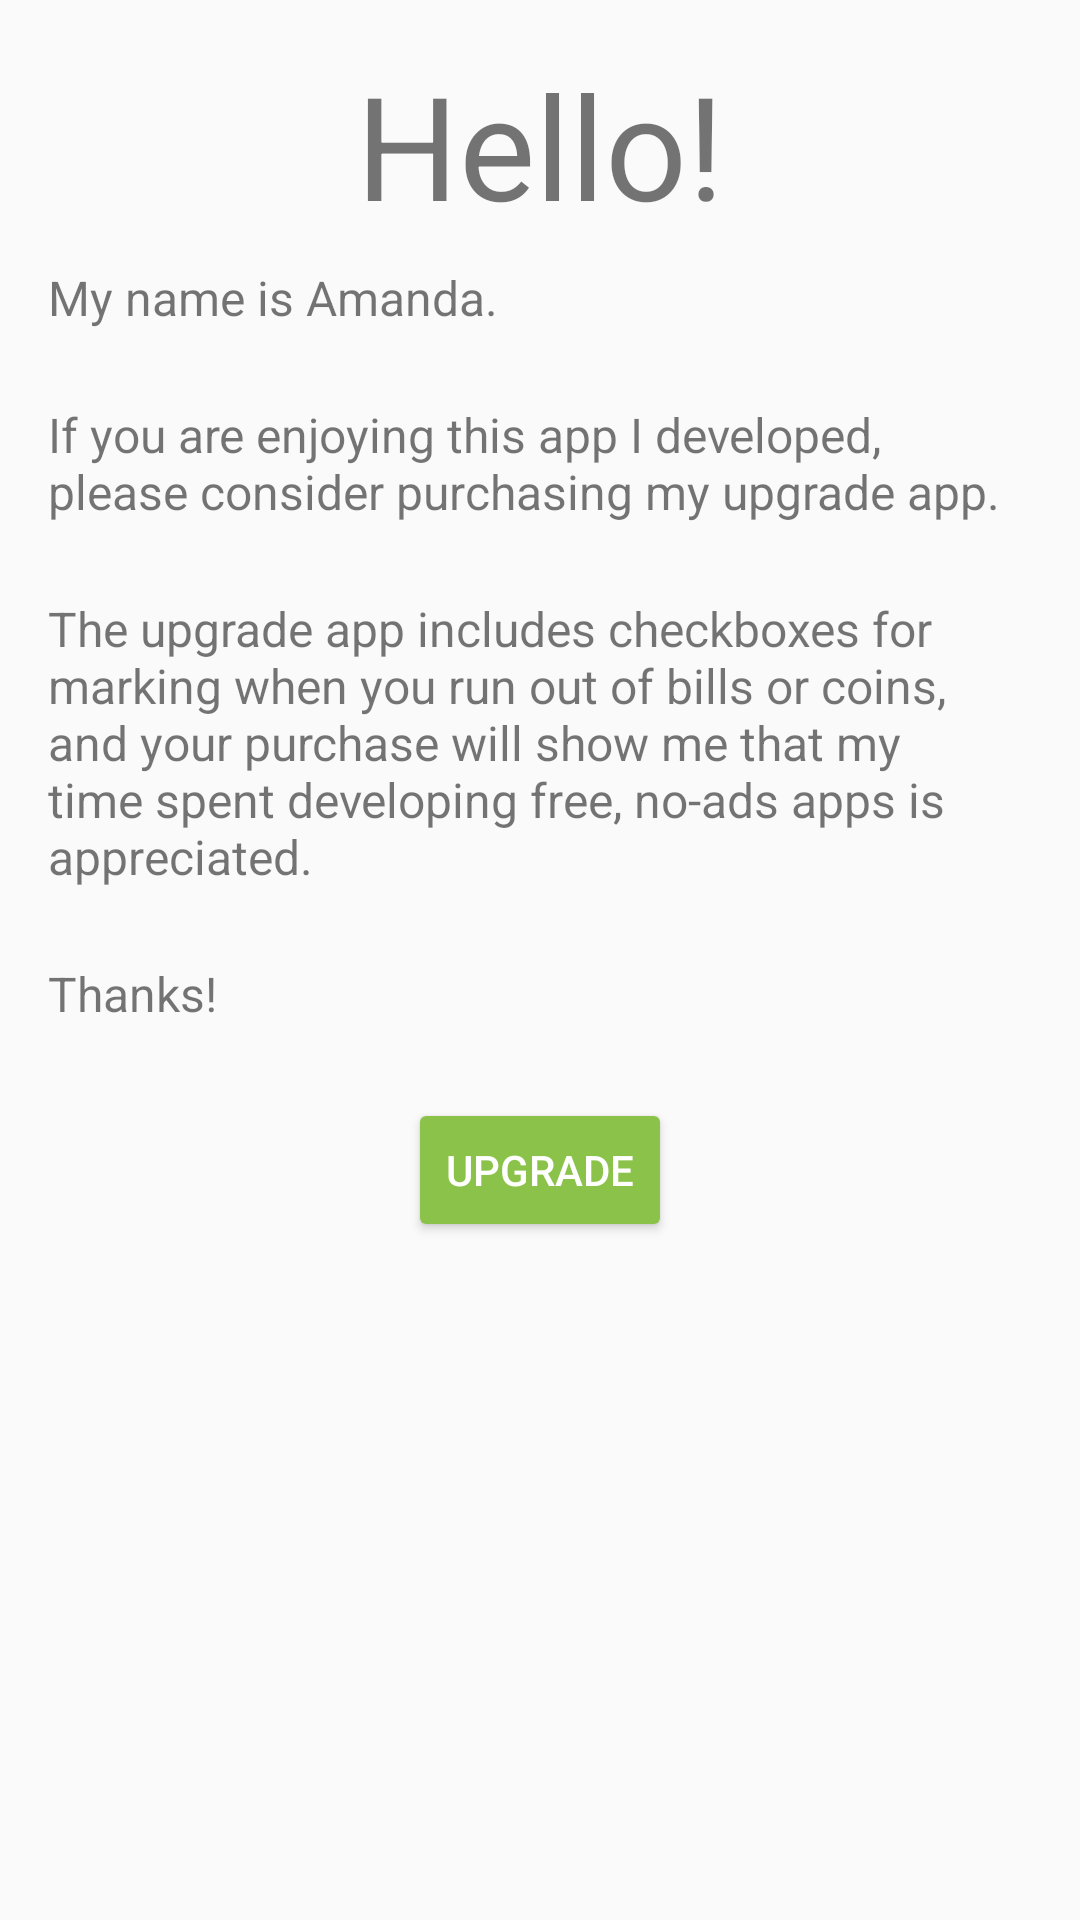

Write the Android layout XML for this screen, with the resource values it uses.
<!-- AndroidManifest.xml: application theme AppTheme -->
<!-- res/layout/activity_upgrade.xml -->
<?xml version="1.0" encoding="utf-8"?>
<ScrollView xmlns:android="http://schemas.android.com/apk/res/android"
    android:layout_width="match_parent"
    android:layout_height="match_parent">

    <LinearLayout
        android:layout_width="match_parent"
        android:layout_height="wrap_content"
        android:orientation="vertical">

        <TextView
            android:id="@+id/donate_greeting"
            android:layout_width="match_parent"
            android:layout_height="wrap_content"
            android:gravity="center_horizontal"
            android:paddingLeft="16dp"
            android:paddingTop="16dp"
            android:paddingRight="16dp"
            android:paddingBottom="8dp"
            android:text="@string/donate_greeting"
            android:textSize="48sp" />

        <TextView
            android:id="@+id/donate_message"
            android:layout_width="match_parent"
            android:layout_height="wrap_content"
            android:paddingLeft="16dp"
            android:paddingRight="16dp"
            android:paddingBottom="24dp"
            android:text="@string/donate_message"
            android:textSize="16sp" />

        <TextView
            android:id="@+id/donate_message2"
            android:layout_width="match_parent"
            android:layout_height="wrap_content"
            android:paddingLeft="16dp"
            android:paddingRight="16dp"
            android:paddingBottom="24dp"
            android:text="@string/upgrade_message2"
            android:textSize="16sp" />

        <TextView
            android:id="@+id/donate_message3"
            android:layout_width="match_parent"
            android:layout_height="wrap_content"
            android:paddingLeft="16dp"
            android:paddingRight="16dp"
            android:paddingBottom="24dp"
            android:text="@string/upgrade_message3"
            android:textSize="16sp" />

        <TextView
            android:id="@+id/donate_thanks"
            android:layout_width="match_parent"
            android:layout_height="wrap_content"
            android:paddingLeft="16dp"
            android:paddingRight="16dp"
            android:paddingBottom="24dp"
            android:text="@string/donate_thanks"
            android:textSize="16sp" />

        <Button
            android:id="@+id/button"
            android:layout_gravity="center"
            android:layout_width="wrap_content"
            android:layout_height="wrap_content"
            android:text="@string/upgrade"
            android:textColor="@android:color/white"
            android:onClick="goToUpgradeLink"/>
    </LinearLayout>
</ScrollView>
<!-- resources referenced by this layout -->
<resources>
  <string name="donate_greeting">Hello!</string>
  <string name="donate_message">My name is Amanda.</string>
  <string name="donate_thanks"> Thanks!</string>
  <string name="upgrade">Upgrade</string>
  <string name="upgrade_message2"> If you are enjoying this app I developed, please consider purchasing my upgrade app.</string>
  <string name="upgrade_message3"> The upgrade app includes checkboxes for marking
          when you run out of bills or coins, and your purchase will show me that my time spent developing free, no-ads apps is appreciated.</string>
  <style name="AppTheme" parent="Theme.AppCompat.Light.DarkActionBar">
          
          <item name="colorPrimary">@color/colorPrimary</item>
          <item name="colorPrimaryDark">@color/colorPrimaryDark</item>
          <item name="colorAccent">@color/colorAccent</item>
          <item name="android:colorButtonNormal">@color/colorAccent</item>
      </style>
  <color name="colorPrimary">#4caf50</color>
  <color name="colorPrimaryDark">#2e7d32</color>
  <color name="colorAccent">#8BC34A</color>
</resources>
